The GitHub repository TheClav/Trickski-Image-Classifier contains a labelled image folder "trickski_data" with 4 categories: back, forward, left, right. Examples follow, each with its label.

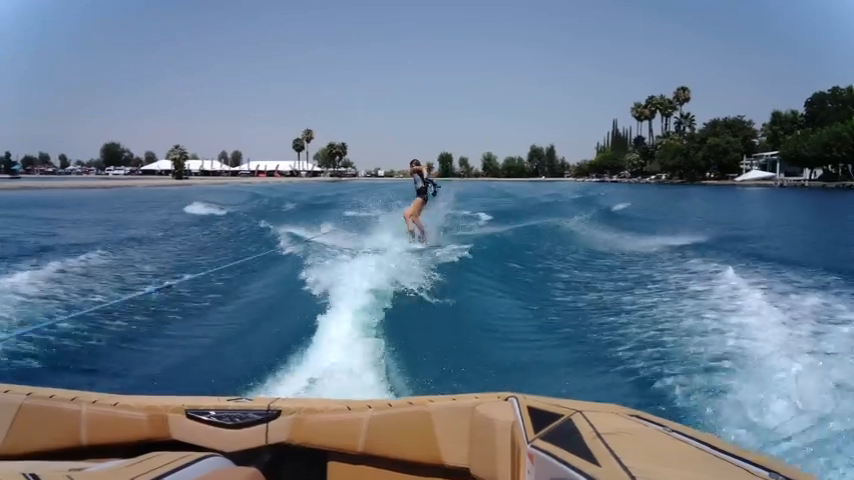
Label: left

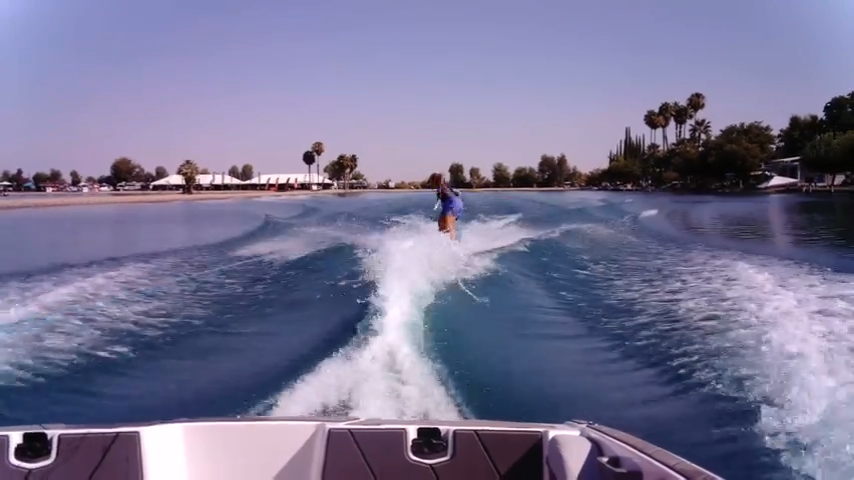
Label: left

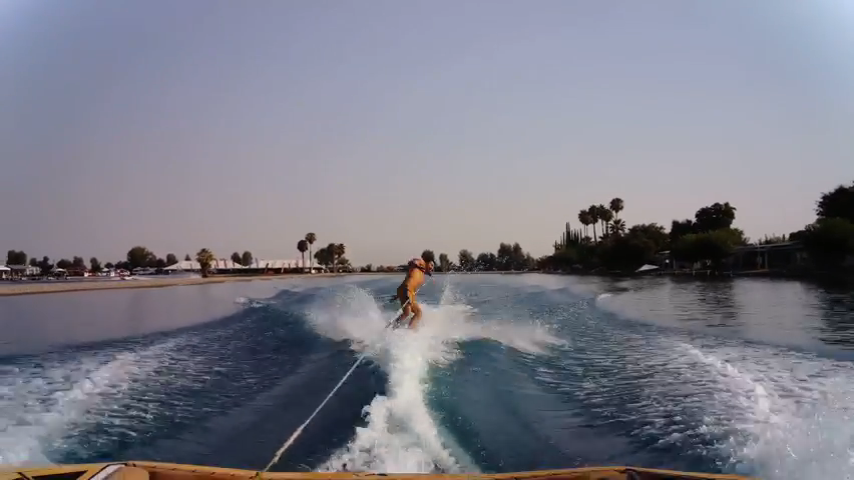
Label: right

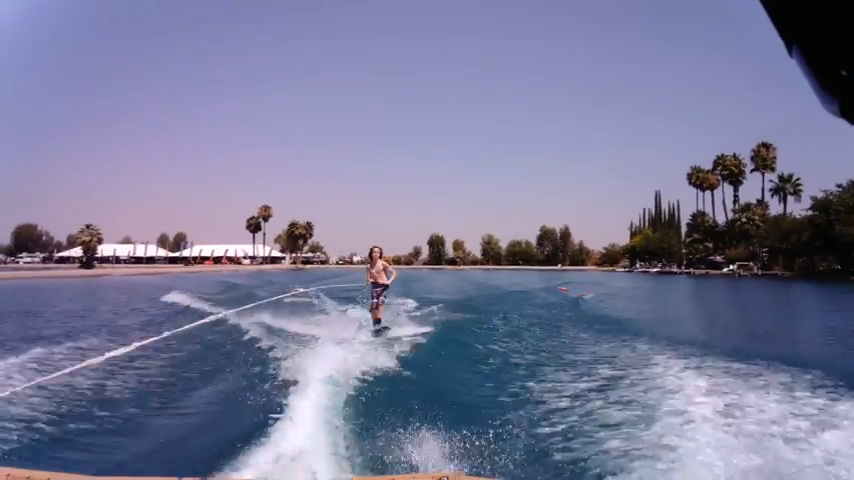
Label: forward

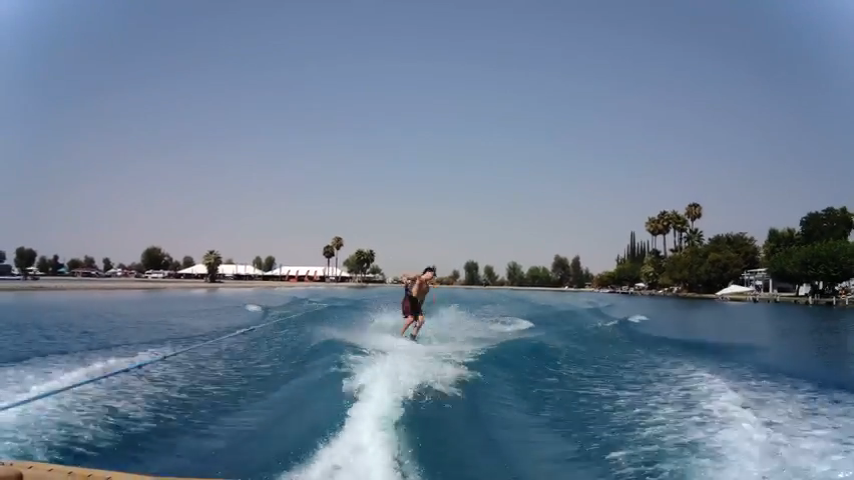
Label: right

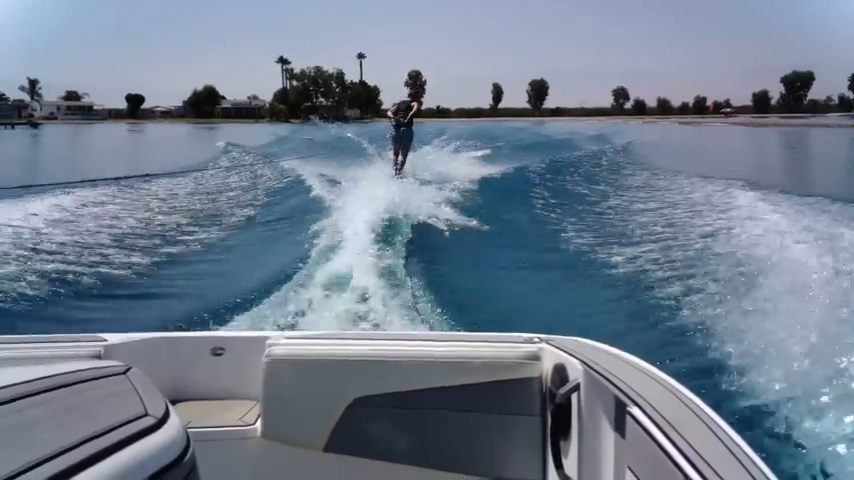
Label: back
